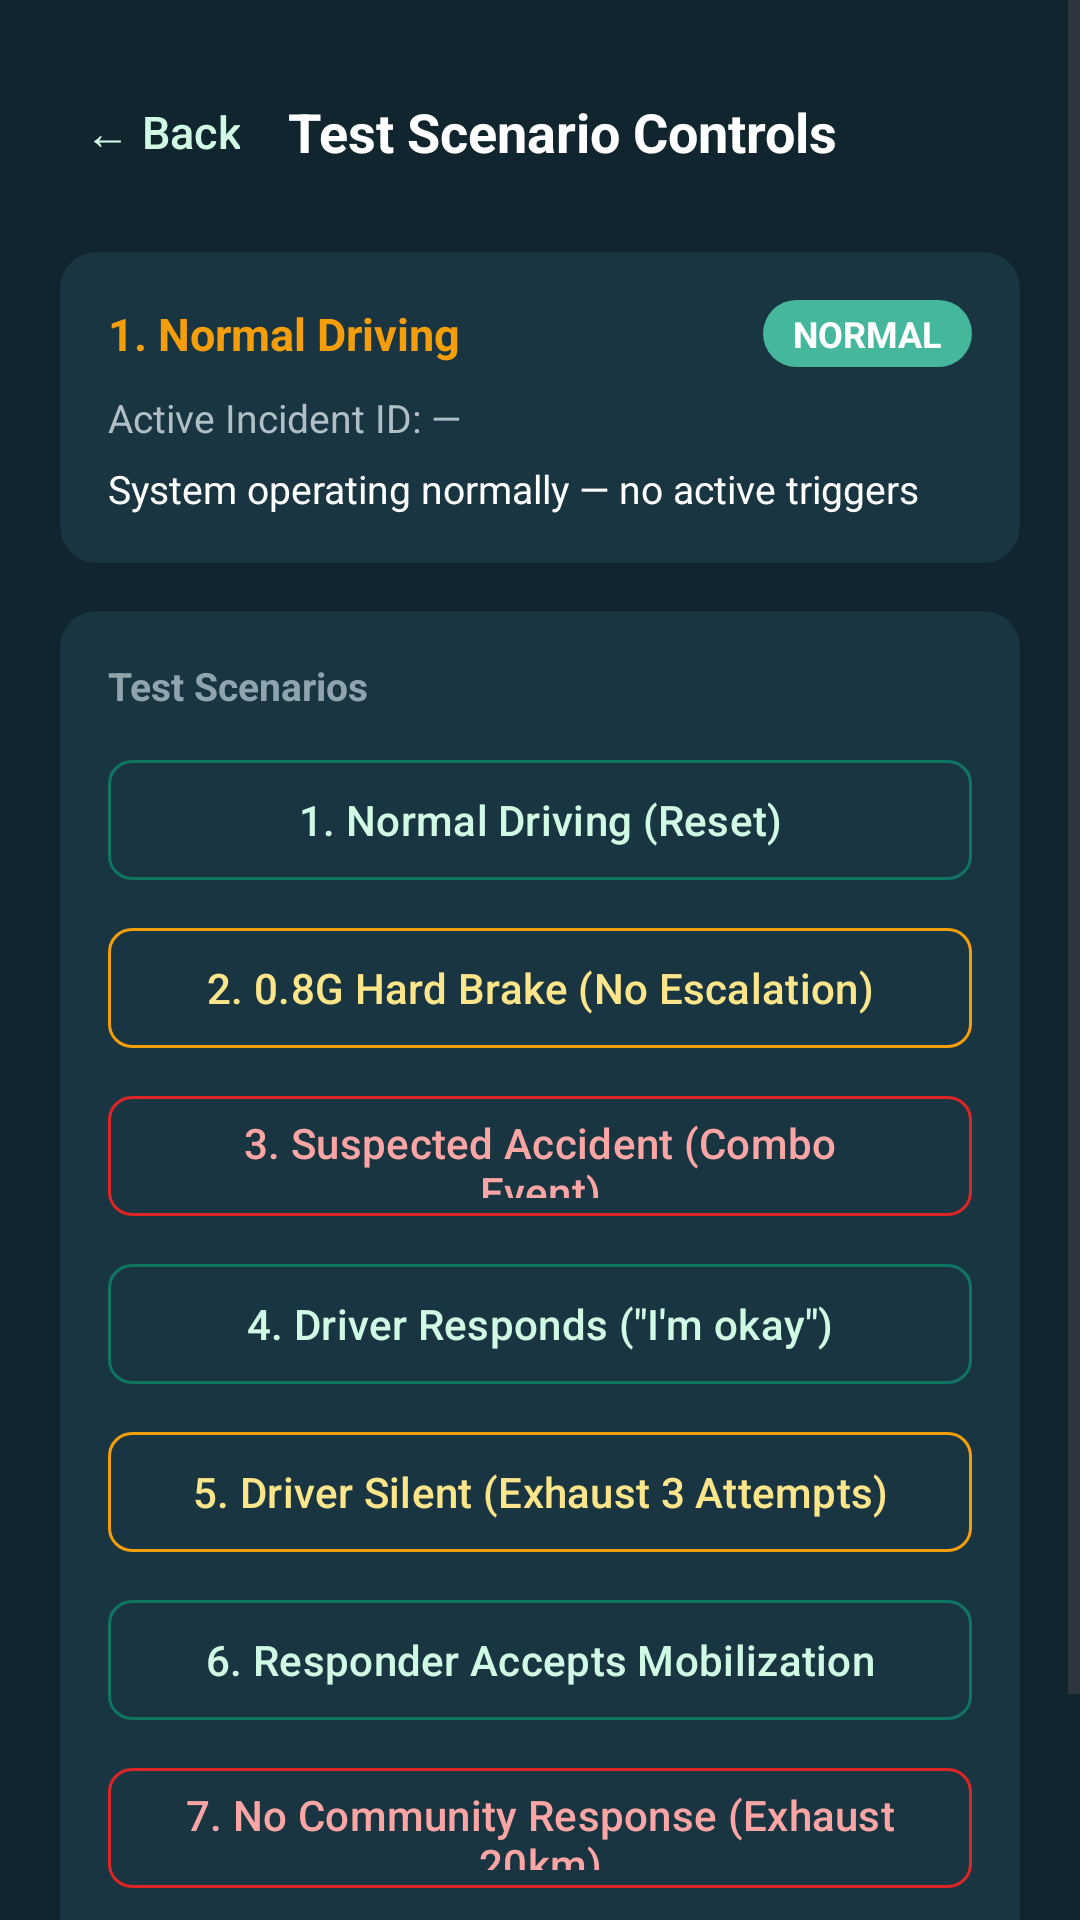

Reconstruct the res/layout file that produces this screen, plus the resources it refers to.
<!-- AndroidManifest.xml: application theme Theme.OKDrivers -->
<!-- res/layout/fragment_test_controls.xml -->
<?xml version="1.0" encoding="utf-8"?>
<ScrollView xmlns:android="http://schemas.android.com/apk/res/android"
    xmlns:app="http://schemas.android.com/apk/res-auto"
    android:layout_width="match_parent"
    android:layout_height="match_parent"
    android:background="@color/ok_dark"
    android:fillViewport="true">

    <LinearLayout
        android:layout_width="match_parent"
        android:layout_height="wrap_content"
        android:orientation="vertical"
        android:padding="20dp">

        <LinearLayout
            android:layout_width="match_parent"
            android:layout_height="wrap_content"
            android:gravity="center_vertical"
            android:orientation="horizontal">

            <com.google.android.material.button.MaterialButton
                android:id="@+id/btnBack"
                style="@style/Widget.Material3.Button.TextButton"
                android:layout_width="wrap_content"
                android:layout_height="wrap_content"
                android:minWidth="0dp"
                android:paddingHorizontal="8dp"
                android:text="← Back"
                android:textColor="@color/ok_green_light"
                android:textSize="15sp" />

            <TextView
                android:layout_width="0dp"
                android:layout_height="wrap_content"
                android:layout_marginStart="8dp"
                android:layout_weight="1"
                android:text="Test Scenario Controls"
                android:textColor="@android:color/white"
                android:textSize="18sp"
                android:textStyle="bold" />
        </LinearLayout>

        
        <com.google.android.material.card.MaterialCardView
            android:layout_width="match_parent"
            android:layout_height="wrap_content"
            android:layout_marginTop="16dp"
            app:cardBackgroundColor="@color/ok_dark_card"
            app:cardCornerRadius="12dp"
            app:cardElevation="0dp"
            app:strokeWidth="0dp">

            <LinearLayout
                android:layout_width="match_parent"
                android:layout_height="wrap_content"
                android:orientation="vertical"
                android:padding="16dp">

                <LinearLayout
                    android:layout_width="match_parent"
                    android:layout_height="wrap_content"
                    android:gravity="center_vertical"
                    android:orientation="horizontal">

                    <TextView
                        android:id="@+id/tvActiveScenarioName"
                        android:layout_width="0dp"
                        android:layout_height="wrap_content"
                        android:layout_weight="1"
                        android:text="1. Normal Driving"
                        android:textColor="@color/ok_orange"
                        android:textSize="15sp"
                        android:textStyle="bold" />

                    <TextView
                        android:id="@+id/tvEmergencyStateBadge"
                        android:layout_width="wrap_content"
                        android:layout_height="wrap_content"
                        android:background="@drawable/home_status_icon"
                        android:paddingHorizontal="10dp"
                        android:paddingVertical="3dp"
                        android:text="NORMAL"
                        android:textColor="@android:color/white"
                        android:textSize="12sp"
                        android:textStyle="bold" />
                </LinearLayout>

                <TextView
                    android:id="@+id/tvActiveIncidentId"
                    android:layout_width="match_parent"
                    android:layout_height="wrap_content"
                    android:layout_marginTop="8dp"
                    android:text="Active Incident ID: —"
                    android:textColor="#B0BEC5"
                    android:textSize="13sp" />

                <TextView
                    android:id="@+id/tvStatusMessage"
                    android:layout_width="match_parent"
                    android:layout_height="wrap_content"
                    android:layout_marginTop="6dp"
                    android:text="System operating normally — no active triggers"
                    android:textColor="@android:color/white"
                    android:textSize="13sp" />

            </LinearLayout>
        </com.google.android.material.card.MaterialCardView>

        
        <com.google.android.material.card.MaterialCardView
            android:layout_width="match_parent"
            android:layout_height="wrap_content"
            android:layout_marginTop="16dp"
            app:cardBackgroundColor="@color/ok_dark_card"
            app:cardCornerRadius="12dp"
            app:cardElevation="0dp"
            app:strokeWidth="0dp">

            <LinearLayout
                android:layout_width="match_parent"
                android:layout_height="wrap_content"
                android:orientation="vertical"
                android:padding="16dp">

                <TextView
                    android:layout_width="match_parent"
                    android:layout_height="wrap_content"
                    android:text="Test Scenarios"
                    android:textColor="#90A4AE"
                    android:textSize="13sp"
                    android:textStyle="bold" />

                <com.google.android.material.button.MaterialButton
                    android:id="@+id/btnNormalDriving"
                    style="@style/Widget.Material3.Button.OutlinedButton"
                    android:layout_width="match_parent"
                    android:layout_height="48dp"
                    android:layout_marginTop="12dp"
                    android:text="1. Normal Driving (Reset)"
                    android:textAllCaps="false"
                    android:textColor="@color/ok_green_light"
                    app:cornerRadius="8dp"
                    app:strokeColor="@color/ok_green" />

                <com.google.android.material.button.MaterialButton
                    android:id="@+id/btnHardBraking"
                    style="@style/Widget.Material3.Button.OutlinedButton"
                    android:layout_width="match_parent"
                    android:layout_height="48dp"
                    android:layout_marginTop="8dp"
                    android:text="2. 0.8G Hard Brake (No Escalation)"
                    android:textAllCaps="false"
                    android:textColor="#FDE68A"
                    app:cornerRadius="8dp"
                    app:strokeColor="@color/ok_orange" />

                <com.google.android.material.button.MaterialButton
                    android:id="@+id/btnSuspectedAccident"
                    style="@style/Widget.Material3.Button.OutlinedButton"
                    android:layout_width="match_parent"
                    android:layout_height="48dp"
                    android:layout_marginTop="8dp"
                    android:text="3. Suspected Accident (Combo Event)"
                    android:textAllCaps="false"
                    android:textColor="#FCA5A5"
                    app:cornerRadius="8dp"
                    app:strokeColor="@color/ok_red" />

                <com.google.android.material.button.MaterialButton
                    android:id="@+id/btnDriverResponds"
                    style="@style/Widget.Material3.Button.OutlinedButton"
                    android:layout_width="match_parent"
                    android:layout_height="48dp"
                    android:layout_marginTop="8dp"
                    android:text="4. Driver Responds (&quot;I'm okay&quot;)"
                    android:textAllCaps="false"
                    android:textColor="@color/ok_green_light"
                    app:cornerRadius="8dp"
                    app:strokeColor="@color/ok_green" />

                <com.google.android.material.button.MaterialButton
                    android:id="@+id/btnDriverSilent"
                    style="@style/Widget.Material3.Button.OutlinedButton"
                    android:layout_width="match_parent"
                    android:layout_height="48dp"
                    android:layout_marginTop="8dp"
                    android:text="5. Driver Silent (Exhaust 3 Attempts)"
                    android:textAllCaps="false"
                    android:textColor="#FDE68A"
                    app:cornerRadius="8dp"
                    app:strokeColor="@color/ok_orange" />

                <com.google.android.material.button.MaterialButton
                    android:id="@+id/btnResponderAccepts"
                    style="@style/Widget.Material3.Button.OutlinedButton"
                    android:layout_width="match_parent"
                    android:layout_height="48dp"
                    android:layout_marginTop="8dp"
                    android:text="6. Responder Accepts Mobilization"
                    android:textAllCaps="false"
                    android:textColor="@color/ok_green_light"
                    app:cornerRadius="8dp"
                    app:strokeColor="@color/ok_green" />

                <com.google.android.material.button.MaterialButton
                    android:id="@+id/btnNoCommunityResponse"
                    style="@style/Widget.Material3.Button.OutlinedButton"
                    android:layout_width="match_parent"
                    android:layout_height="48dp"
                    android:layout_marginTop="8dp"
                    android:text="7. No Community Response (Exhaust 20km)"
                    android:textAllCaps="false"
                    android:textColor="#FCA5A5"
                    app:cornerRadius="8dp"
                    app:strokeColor="@color/ok_red" />

                <com.google.android.material.button.MaterialButton
                    android:id="@+id/btnAirbagEvent"
                    style="@style/Widget.Material3.Button.OutlinedButton"
                    android:layout_width="match_parent"
                    android:layout_height="48dp"
                    android:layout_marginTop="8dp"
                    android:text="8. Critical Airbag Event (Immediate)"
                    android:textAllCaps="false"
                    android:textColor="#FCA5A5"
                    app:cornerRadius="8dp"
                    app:strokeColor="@color/ok_red" />

            </LinearLayout>
        </com.google.android.material.card.MaterialCardView>

    </LinearLayout>
</ScrollView>
<!-- resources referenced by this layout -->
<resources>
  <color name="ok_dark">#10252D</color>
  <color name="ok_dark_card">#183541</color>
  <color name="ok_green">#0F7661</color>
  <color name="ok_green_light">#D1FAE5</color>
  <color name="ok_orange">#F59E0B</color>
  <color name="ok_red">#DC2626</color>
  <!-- drawable home_status_icon (drawable) -->
  <?xml version="1.0" encoding="utf-8"?>
  <shape xmlns:android="http://schemas.android.com/apk/res/android">
      <corners android:radius="50dp"/>
      <solid android:color="#45B79D"/>
  </shape>
  <style name="Theme.OKDrivers" parent="Base.Theme.OKDrivers" />
  <style name="Base.Theme.OKDrivers" parent="Theme.Material3.DayNight.NoActionBar">
          
          <item name="colorPrimary">@color/ok_green</item>
          <item name="colorOnPrimary">@color/white</item>
          <item name="colorPrimaryContainer">#E2F3EC</item>
          <item name="colorOnPrimaryContainer">@color/ok_green_dark</item>
          <item name="colorSecondary">@color/ok_green</item>
          <item name="colorOnSecondary">@color/white</item>
  
          
          <item name="android:statusBarColor">@color/ok_green_dark</item>
          <item name="android:windowLightStatusBar">false</item>
          <item name="android:navigationBarColor">#FFFFFF</item>
      </style>
  <color name="white">#FFFFFFFF</color>
  <color name="ok_green_dark">#064E3B</color>
</resources>
